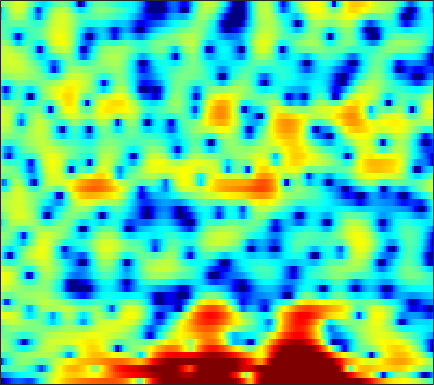

Data behind this chart, as committed beside it:
-19.62, -17.259, -14.803, -12.958, -11.976, -11.01, -10.377, -10.119, -9.9016, -10.049, -10.462, -10.877, -11.377, -11.41, -10.914, -9.5462, -7.6909, -6.264, -4.4362, -2.7653, -1.2297, -0.1759, 1.0904, 2.2099
-9.204, -8.783, -8.135, -7.433, -6.91, -6.264, -5.689, -5.322, -4.903, -4.569, -4.294, -4.113, -3.893, -3.675, -3.477, -3.156, -2.755, -2.389, -1.825, -1.175, -0.4524, 0.1235, 0.9193, 1.724
-2.658, -2.546, -2.309, -2.021, -1.79, -1.508, -1.266, -1.146, -1.07, -1.116, -1.303, -1.559, -2.086, -2.854, -3.63, -4.993, -6.804, -8.505, -10.82, -11.2, -8.596, -6.216, -3.42, -1.137
-12.83, -9.769, -6.768, -4.616, -3.398, -2.121, -1.167, -0.6322, -0.1091, 0.2275, 0.3859, 0.3982, 0.2769, 0.01019, -0.2652, -0.7139, -1.206, -1.545, -1.861, -1.878, -1.559, -1.126, -0.3788, 0.4439
-3.008, -2.791, -2.346, -1.845, -1.479, -1.042, -0.6685, -0.4413, -0.1888, 0.02295, 0.2033, 0.3235, 0.4816, 0.6375, 0.7563, 0.9138, 1.071, 1.185, 1.314, 1.431, 1.519, 1.549, 1.54, 1.419
0.7331, 0.4707, 0.09274, -0.3523, -0.7432, -1.351, -2.051, -2.635, -3.434, -4.141, -4.539, -4.53, -4.048, -3.175, -2.406, -1.384, -0.4291, 0.2072, 0.9342, 1.516, 1.954, 2.183, 2.367, 2.392
0.7175, 0.407, -0.1067, -0.7685, -1.391, -2.439, -3.817, -5.163, -7.52, -10.88, -15.42, -16.71, -12.41, -8.359, -6.103, -3.838, -2.145, -1.129, -0.03009, 0.8222, 1.486, 1.881, 2.293, 2.583
-0.6801, -0.6446, -0.6748, -0.8072, -0.9824, -1.323, -1.766, -2.145, -2.646, -3.075, -3.327, -3.353, -3.145, -2.703, -2.279, -1.648, -1.024, -0.5818, -0.05175, 0.4037, 0.791, 1.037, 1.316, 1.553
-1.905, -1.145, -0.4088, 0.06773, 0.292, 0.4385, 0.4626, 0.4168, 0.2984, 0.1601, 0.02734, -0.05055, -0.1171, -0.1307, -0.1286, -0.1122, -0.08991, -0.08433, -0.1035, -0.1668, -0.252, -0.316, -0.3864, -0.38
0.5532, 1.21, 1.836, 2.219, 2.368, 2.417, 2.32, 2.164, 1.859, 1.477, 1.056, 0.7413, 0.3694, 0.08654, -0.07511, -0.2268, -0.3592, -0.5144, -0.8665, -1.445, -2.33, -3.221, -4.65, -5.957
3.823, 3.702, 3.545, 3.376, 3.229, 2.978, 2.609, 2.202, 1.439, 0.3516, -1.124, -2.47, -4.388, -5.536, -5.295, -3.972, -2.56, -1.774, -1.215, -1.244, -1.935, -2.895, -4.886, -7.407
1.514, 0.3565, -0.8737, -1.334, -1.142, -0.5439, -0.0418, 0.1225, -0.05634, -0.7866, -2.155, -3.638, -6.126, -7.774, -7.047, -4.521, -2.222, -0.9446, 0.2342, 0.9287, 1.23, 1.288, 1.232, 1.15
-2.864, -5.982, -11.75, -12.24, -8.332, -4.699, -2.517, -1.479, -0.6331, -0.2263, -0.08946, -0.08737, -0.1126, -0.04925, 0.1125, 0.4725, 0.9108, 1.237, 1.631, 1.917, 2.082, 2.123, 2.083, 1.947
0.6467, -0.01318, -0.6914, -1.003, -0.9885, -0.7515, -0.4078, -0.1407, 0.1552, 0.3745, 0.525, 0.6079, 0.7078, 0.8069, 0.8942, 1.012, 1.137, 1.224, 1.303, 1.31, 1.234, 1.096, 0.8091, 0.3842
2.761, 2.491, 2.139, 1.815, 1.597, 1.333, 1.089, 0.9095, 0.6636, 0.4216, 0.1923, 0.04395, -0.0801, -0.1164, -0.08471, 0.02175, 0.1759, 0.2911, 0.4035, 0.4336, 0.3379, 0.1587, -0.2327, -0.8317
3.998, 3.815, 3.514, 3.142, 2.81, 2.299, 1.692, 1.157, 0.3462, -0.5781, -1.553, -2.253, -2.98, -3.242, -3.072, -2.455, -1.646, -1.051, -0.3877, 0.07446, 0.2893, 0.2946, 0.06242, -0.4367
4.086, 3.965, 3.707, 3.341, 2.988, 2.391, 1.613, 0.8823, -0.3686, -2.07, -4.487, -7.106, -12.94, -20.91, -13.24, -7.211, -3.834, -2.138, -0.5544, 0.4644, 1.051, 1.252, 1.233, 0.9213
2.003, 1.899, 1.667, 1.372, 1.126, 0.7648, 0.3589, -0.006488, -0.622, -1.425, -2.408, -3.192, -4.068, -4.253, -3.764, -2.53, -1.145, -0.2098, 0.8118, 1.512, 1.91, 2.013, 1.915, 1.574
-1.309, -1.817, -2.61, -3.284, -3.515, -3.346, -2.783, -2.27, -1.619, -1.072, -0.6456, -0.3459, 0.03891, 0.4736, 0.8444, 1.375, 1.895, 2.253, 2.616, 2.806, 2.791, 2.633, 2.226, 1.59
-3.546, -5.215, -8.731, -15.46, -23.05, -13.08, -7.78, -5.391, -3.183, -1.621, -0.425, 0.2986, 1.146, 1.88, 2.376, 2.945, 3.407, 3.665, 3.846, 3.838, 3.59, 3.234, 2.504, 1.445
-1.724, -2.715, -4.201, -5.512, -6.002, -5.781, -4.943, -4.218, -3.284, -2.447, -1.602, -0.9486, -0.0108, 0.9643, 1.665, 2.514, 3.216, 3.602, 3.927, 4.005, 3.808, 3.469, 2.719, 1.6
0.3918, -0.05679, -0.6868, -1.333, -1.828, -2.501, -3.284, -3.985, -5.154, -6.454, -7.235, -6.748, -4.858, -2.599, -1.075, 0.6046, 1.866, 2.555, 3.195, 3.518, 3.564, 3.42, 3.008, 2.349
0.326, 0.2086, 0.001318, -0.3166, -0.6852, -1.406, -2.482, -3.629, -5.841, -9.206, -13.36, -12.77, -8.043, -4.372, -2.393, -0.4628, 0.8672, 1.589, 2.246, 2.622, 2.778, 2.769, 2.64, 2.377
-2.252, -1.569, -0.797, -0.2743, -0.05295, -0.00944, -0.2215, -0.5282, -1.03, -1.513, -1.785, -1.722, -1.301, -0.6716, -0.1837, 0.3695, 0.753, 0.9264, 1.006, 0.9789, 0.895, 0.8407, 0.7846, 0.7777
-5.582, -3.311, -1.234, 0.1437, 0.8676, 1.519, 1.891, 2.037, 2.098, 2.065, 1.977, 1.885, 1.733, 1.523, 1.3, 0.8663, 0.2586, -0.3447, -1.329, -2.415, -3.403, -3.858, -3.893, -3.306
-1.944, -0.9295, 0.2927, 1.306, 1.903, 2.514, 2.931, 3.131, 3.25, 3.224, 3.079, 2.872, 2.457, 1.879, 1.309, 0.3287, -0.9895, -2.278, -4.527, -7.835, -13.25, -21.07, -17.94, -10.82
0.6204, 0.9871, 1.5, 1.991, 2.324, 2.687, 2.946, 3.058, 3.106, 3.022, 2.793, 2.535, 2.066, 1.423, 0.8206, -0.1587, -1.377, -2.442, -4.115, -5.987, -7.818, -8.808, -9.118, -8.424
1.376, 1.545, 1.812, 2.098, 2.316, 2.575, 2.764, 2.845, 2.857, 2.75, 2.502, 2.239, 1.792, 1.236, 0.7584, 0.03489, -0.7517, -1.396, -2.292, -3.196, -4.095, -4.756, -5.569, -6.399
0.9519, 0.9281, 1.103, 1.476, 1.818, 2.279, 2.651, 2.831, 2.906, 2.782, 2.487, 2.162, 1.607, 1.023, 0.5982, 0.09367, -0.3184, -0.5845, -0.8935, -1.248, -1.692, -2.147, -3.018, -4.328
-3.155, -4.127, -3.653, -1.783, -0.3543, 1.139, 2.124, 2.55, 2.721, 2.476, 1.883, 1.199, 0.03337, -1.288, -2.201, -2.868, -2.685, -2.087, -1.141, -0.3017, 0.2747, 0.5008, 0.5024, 0.2199
-6.937, -10.01, -8.37, -4.364, -2.208, -0.3172, 0.7528, 1.123, 1.134, 0.6352, -0.4293, -1.616, -3.843, -7.359, -11.8, -32.69, -13.02, -7.821, -3.861, -1.304, 0.3942, 1.289, 2.125, 2.611
-0.4892, -0.8848, -1.053, -0.8222, -0.5547, -0.2219, -0.0915, -0.188, -0.5965, -1.358, -2.506, -3.537, -5.104, -6.63, -7.471, -7.688, -6.626, -5.195, -3.156, -1.188, 0.4523, 1.433, 2.417, 3.031
0.9734, 0.6343, 0.2428, -0.05429, -0.2296, -0.441, -0.725, -1.042, -1.693, -2.694, -4.16, -5.606, -7.892, -10.09, -10.64, -9.111, -6.446, -4.46, -2.122, -0.1903, 1.352, 2.265, 3.158, 3.687
-0.6275, -1.372, -2.296, -2.96, -3.153, -3.097, -2.876, -2.764, -2.898, -3.458, -4.535, -5.848, -8.514, -12.06, -13.29, -9.817, -5.756, -3.393, -0.9595, 0.8804, 2.253, 3.031, 3.756, 4.163
-4.24, -6.367, -10.36, -15.03, -14.22, -9.88, -6.824, -5.335, -4.061, -3.408, -3.166, -3.154, -3.24, -3.185, -2.915, -2.209, -1.161, -0.3014, 0.8318, 1.815, 2.626, 3.082, 3.495, 3.687
-4.139, -5.654, -7.876, -9.477, -9.35, -7.746, -5.859, -4.65, -3.359, -2.412, -1.737, -1.332, -0.8434, -0.4036, -0.06109, 0.4309, 0.9424, 1.319, 1.808, 2.211, 2.498, 2.628, 2.685, 2.597
-1.526, -2, -2.571, -2.917, -2.986, -2.813, -2.432, -2.067, -1.545, -1.027, -0.5124, -0.1561, 0.2961, 0.7258, 1.028, 1.405, 1.726, 1.925, 2.089, 2.152, 2.069, 1.919, 1.591, 1.131
0.4227, 0.2847, 0.06856, -0.151, -0.3087, -0.481, -0.5867, -0.6123, -0.5733, -0.4038, -0.106, 0.1875, 0.6198, 1.088, 1.422, 1.8, 2.079, 2.207, 2.234, 2.088, 1.761, 1.37, 0.6373, -0.3579
1.775, 1.804, 1.68, 1.348, 0.9843, 0.3498, -0.3976, -0.9743, -1.607, -1.877, -1.658, -1.167, -0.2823, 0.6276, 1.24, 1.893, 2.331, 2.497, 2.546, 2.346, 1.917, 1.424, 0.5181, -0.7602
2.551, 2.712, 2.597, 2.094, 1.459, 0.1932, -1.7, -3.677, -7.313, -11.16, -9.335, -6.175, -2.93, -0.7139, 0.4553, 1.543, 2.195, 2.419, 2.462, 2.215, 1.725, 1.248, 0.5272, -0.2685
2.599, 2.805, 2.728, 2.301, 1.727, 0.587, -1.032, -2.586, -5.009, -6.754, -6.237, -4.698, -2.579, -0.9261, -0.0118, 0.8243, 1.266, 1.351, 1.068, 0.4311, -0.5909, -1.478, -2.534, -2.906
2.101, 2.186, 2.144, 1.925, 1.637, 1.12, 0.4752, -0.05673, -0.7211, -1.238, -1.471, -1.477, -1.276, -0.9735, -0.6792, -0.3328, -0.1588, -0.1901, -0.6228, -1.675, -3.627, -6.128, -12.69, -22.41
0.04797, -0.189, -0.4022, -0.4755, -0.4351, -0.3546, -0.3665, -0.4918, -0.8459, -1.447, -2.241, -2.969, -3.97, -4.573, -4.523, -3.769, -2.722, -2.061, -1.454, -1.359, -1.703, -2.165, -2.693, -2.443
-4.958, -6.644, -8.24, -7.506, -6.014, -4.181, -2.974, -2.506, -2.462, -3.086, -4.516, -6.301, -10.38, -20.34, -22.02, -10.58, -5.944, -3.825, -1.931, -0.6862, 0.1287, 0.6038, 1.17, 1.769
-7.137, -10.04, -13.75, -11.43, -8.391, -5.507, -3.736, -2.958, -2.505, -2.618, -3.246, -3.973, -5.104, -5.881, -5.841, -4.857, -3.413, -2.345, -1.132, -0.154, 0.6185, 1.104, 1.675, 2.199
-2.619, -3.019, -3.292, -3.087, -2.673, -1.992, -1.355, -0.9888, -0.6851, -0.6025, -0.6933, -0.8343, -1.038, -1.166, -1.179, -1.05, -0.7939, -0.5679, -0.2718, -0.02789, 0.1817, 0.3069, 0.4697, 0.6744
0.1961, 0.2602, 0.3686, 0.5292, 0.6743, 0.8911, 1.086, 1.198, 1.279, 1.272, 1.191, 1.084, 0.905, 0.6928, 0.5335, 0.3046, 0.05549, -0.155, -0.4839, -0.897, -1.414, -1.859, -2.48, -2.995
1.547, 1.774, 2.03, 2.222, 2.331, 2.434, 2.483, 2.477, 2.406, 2.265, 2.047, 1.838, 1.494, 1.087, 0.7453, 0.2344, -0.3454, -0.8318, -1.584, -2.497, -3.699, -4.87, -6.996, -10.11
2.02, 2.319, 2.628, 2.827, 2.917, 2.95, 2.899, 2.809, 2.616, 2.346, 1.984, 1.649, 1.113, 0.4726, -0.07476, -0.8588, -1.679, -2.283, -3.089, -3.893, -4.806, -5.664, -7.157, -9.095
2.029, 2.381, 2.687, 2.833, 2.85, 2.763, 2.583, 2.403, 2.12, 1.775, 1.339, 0.9317, 0.2274, -0.6926, -1.562, -2.926, -4.41, -5.403, -6.144, -6.061, -5.435, -4.921, -4.333, -3.831
1.486, 1.891, 2.134, 2.078, 1.858, 1.413, 0.8858, 0.5162, 0.1564, -0.05328, -0.1944, -0.3671, -0.8267, -1.715, -2.765, -4.953, -8.615, -13.61, -25.98, -11.89, -6.624, -4.234, -2.053, -0.535
-0.0408, 0.317, 0.3339, -0.1979, -0.9709, -2.517, -4.583, -6.138, -7.029, -5.927, -4.257, -3.274, -2.486, -2.311, -2.533, -3.273, -4.297, -4.999, -5.167, -4.133, -2.423, -1.1, 0.4683, 1.73
-1.424, -1.282, -1.511, -2.285, -3.29, -5.42, -8.834, -12.61, -15.59, -10.79, -7.014, -5.191, -3.617, -2.683, -2.282, -1.961, -1.77, -1.591, -1.208, -0.6181, 0.1436, 0.7784, 1.633, 2.425
-1.825, -1.78, -1.894, -2.222, -2.621, -3.322, -4.092, -4.557, -4.798, -4.505, -3.876, -3.374, -2.788, -2.348, -2.114, -1.862, -1.617, -1.382, -0.9732, -0.4251, 0.2258, 0.752, 1.456, 2.121
-2.377, -2.136, -1.742, -1.394, -1.207, -1.055, -1.014, -1.025, -1.067, -1.119, -1.228, -1.355, -1.628, -2.031, -2.371, -2.835, -3.109, -3.112, -2.751, -2.028, -1.075, -0.3237, 0.6411, 1.488
-5.568, -4.054, -2.181, -0.7451, 0.061, 0.8159, 1.279, 1.458, 1.499, 1.3, 0.8489, 0.3297, -0.6604, -2.062, -3.433, -5.762, -8.425, -9.722, -8.688, -6.036, -3.586, -2.078, -0.4609, 0.7862
-7.585, -4.548, -1.759, 0.09343, 1.098, 2.042, 2.646, 2.898, 2.979, 2.759, 2.23, 1.593, 0.3799, -1.339, -3.079, -6.167, -10.3, -12.95, -11.29, -7.731, -5.061, -3.504, -1.861, -0.5589
-0.5542, -0.2528, 0.3832, 1.093, 1.598, 2.228, 2.732, 3.002, 3.176, 3.116, 2.777, 2.323, 1.443, 0.2528, -0.8185, -2.36, -3.864, -4.782, -5.564, -5.857, -5.712, -5.344, -4.51, -3.435
